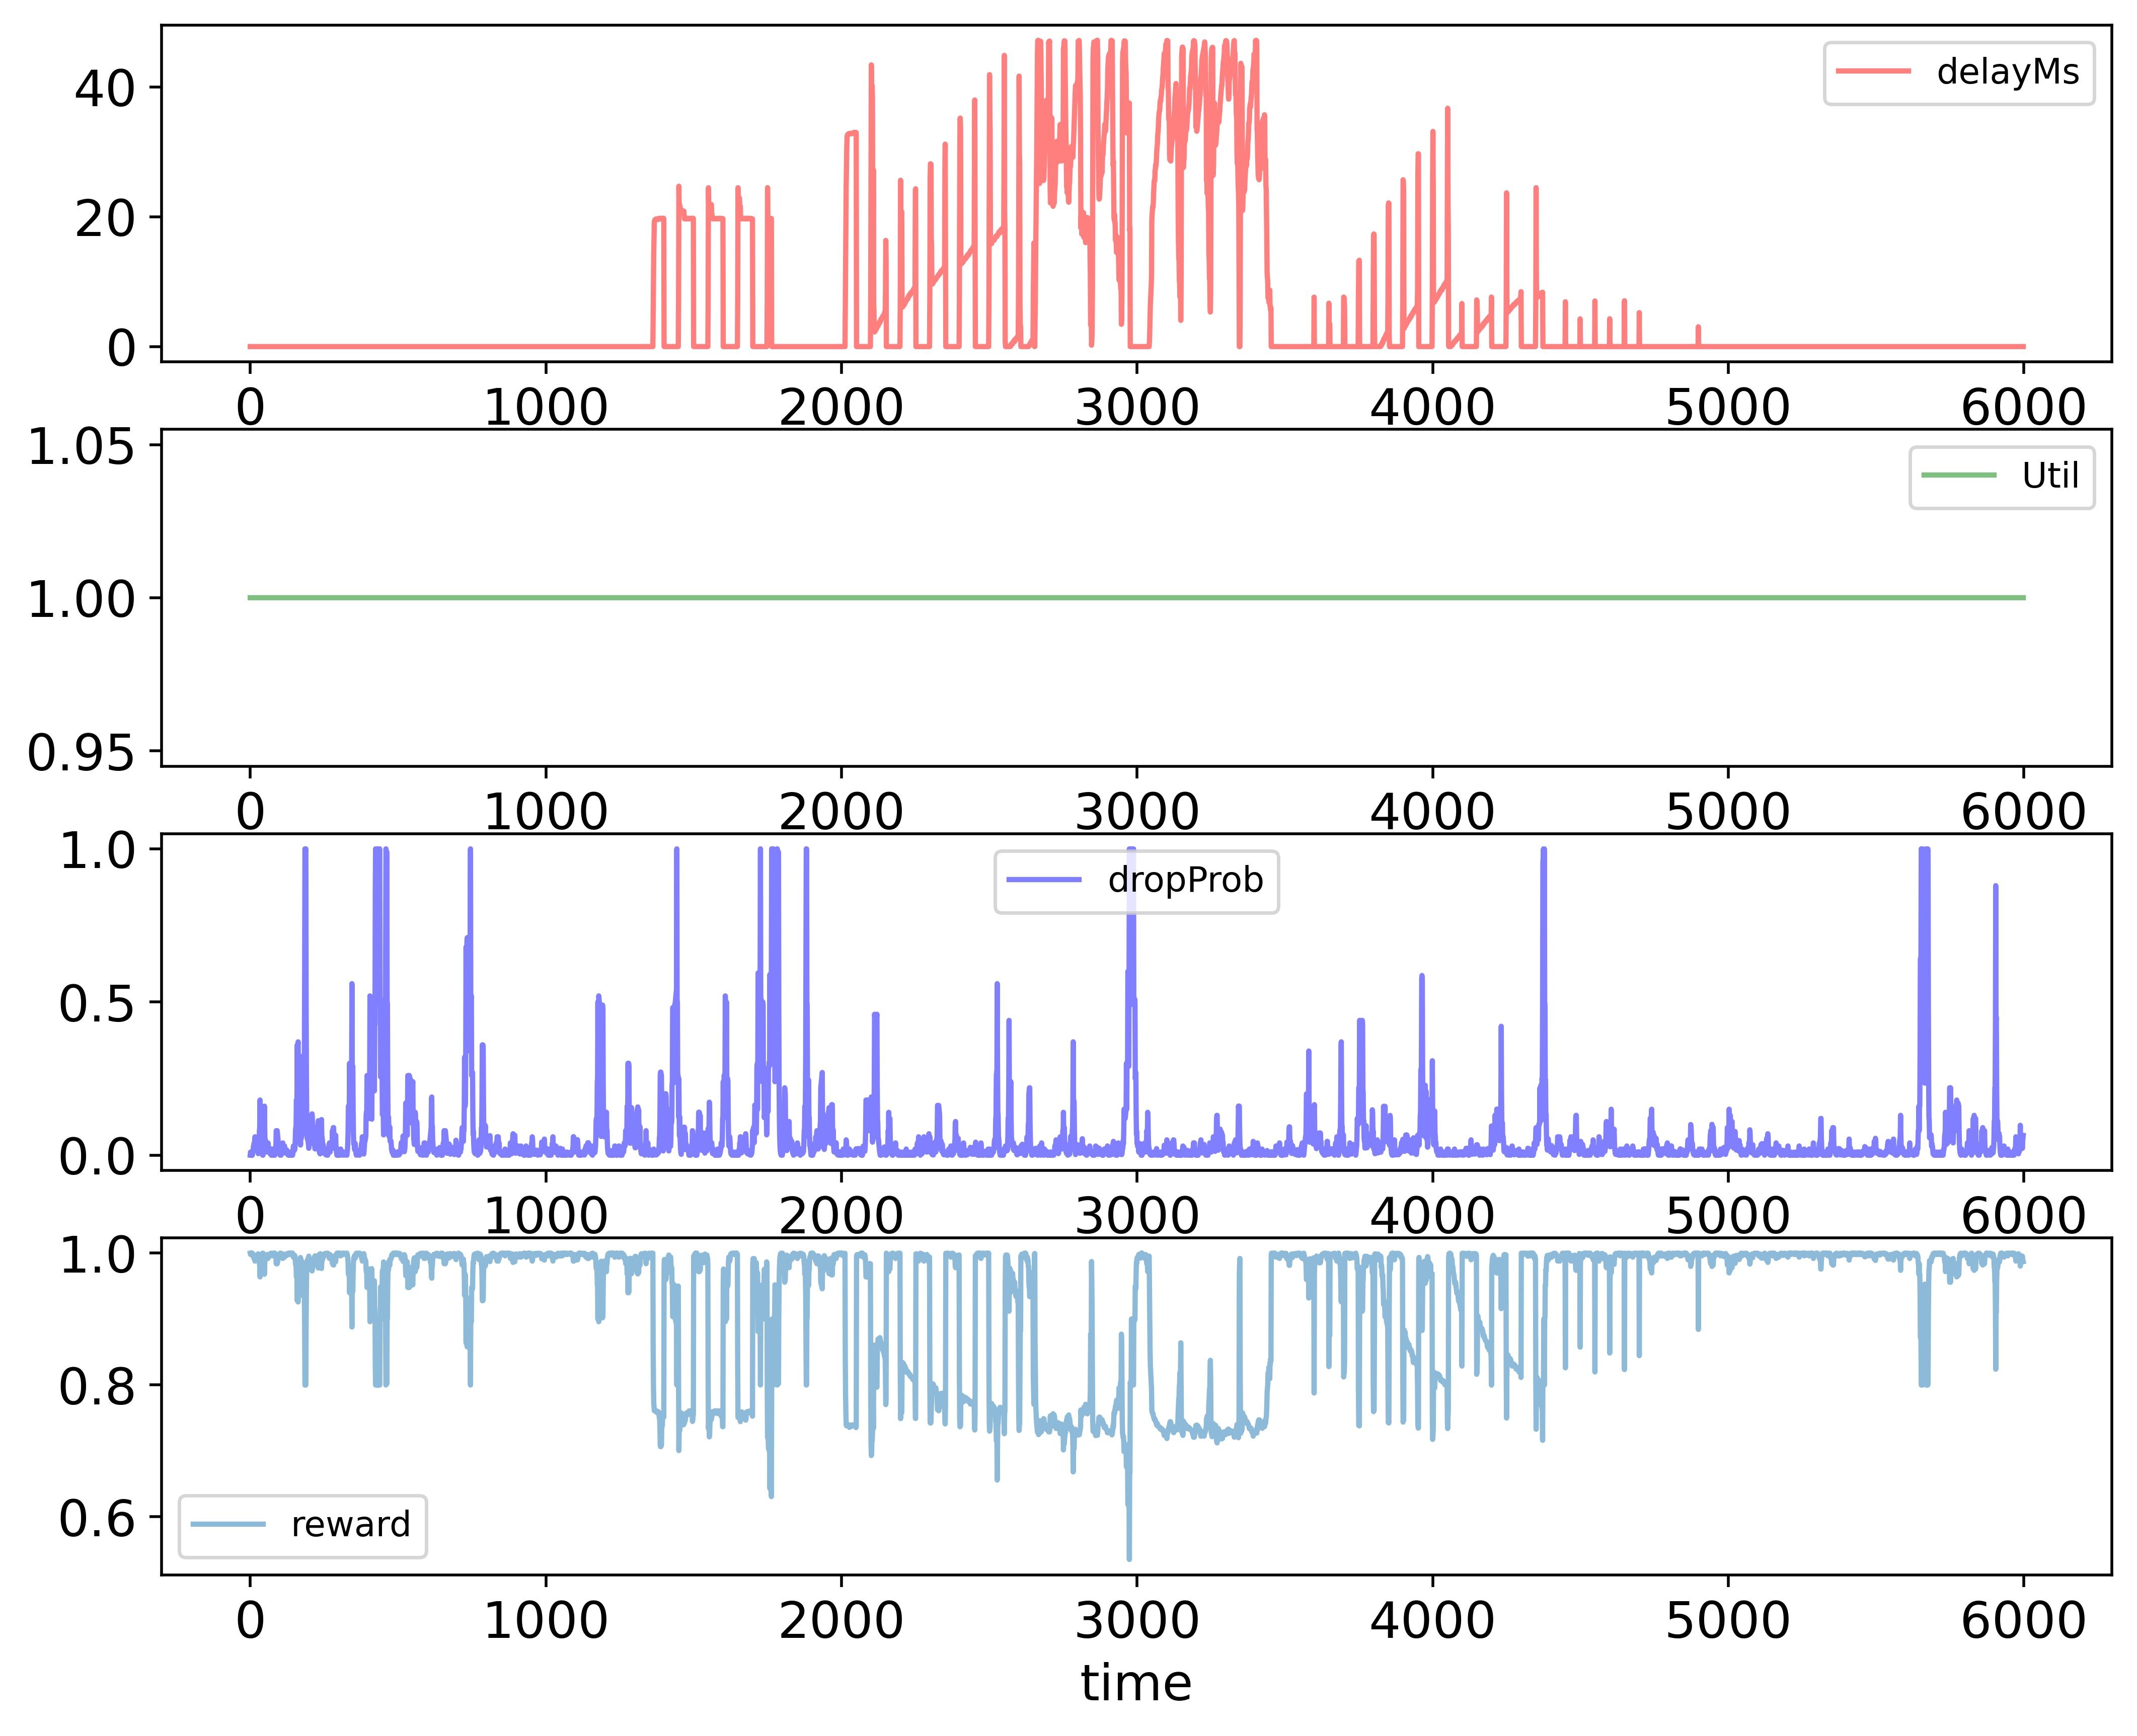

Values plotted in this chart, from the file beside it:
time; delayMs; Util; dropProb; reward
0; 0.0; 1.0; 0.0; 1.0
1; 0.0; 1.0; 0.01; 0.998
2; 0.0; 1.0; 0.005; 0.999
3; 0.0; 1.0; 0.0; 1.0
4; 0.0; 1.0; 0.01; 0.998
5; 0.0; 1.0; 0.0; 1.0
6; 0.0; 1.0; 0.01; 0.998
7; 0.0; 1.0; 0.0; 1.0
8; 0.0; 1.0; 0.01; 0.998
9; 0.0; 1.0; 0.01; 0.998
10; 0.0; 1.0; 0.02; 0.996
11; 0.0; 1.0; 0.03; 0.994
12; 0.0; 1.0; 0.03; 0.994
13; 0.0; 1.0; 0.04; 0.992
14; 0.0; 1.0; 0.04; 0.992
15; 0.0; 1.0; 0.03; 0.994
16; 0.0; 1.0; 0.06; 0.988
17; 0.0; 1.0; 0.03; 0.994
18; 0.0; 1.0; 0.03; 0.994
19; 0.0; 1.0; 0.03; 0.994
20; 0.0; 1.0; 0.015; 0.997
21; 0.0; 1.0; 0.025; 0.995
22; 0.0; 1.0; 0.015; 0.997
23; 0.0; 1.0; 0.025; 0.995
24; 0.0; 1.0; 0.025; 0.995
25; 0.0; 1.0; 0.015; 0.997
26; 0.0; 1.0; 0.015; 0.997
27; 0.0; 1.0; 0.005; 0.999
28; 0.0; 1.0; 0.01; 0.998
29; 0.0; 1.0; 0.02; 0.996
30; 0.0; 1.0; 0.04; 0.992
31; 0.0; 1.0; 0.08; 0.984
32; 0.0; 1.0; 0.09; 0.982
33; 0.0; 1.0; 0.18; 0.964
34; 0.0; 1.0; 0.09; 0.982
35; 0.0; 1.0; 0.045; 0.991
36; 0.0; 1.0; 0.055; 0.989
37; 0.0; 1.0; 0.0275; 0.9945
38; 0.0; 1.0; 0.0275; 0.9945
39; 0.0; 1.0; 0.0275; 0.9945
40; 0.0; 1.0; 0.0175; 0.9965
41; 0.0; 1.0; 0.00875; 0.9983
42; 0.0; 1.0; 0.0; 1.0
43; 0.0; 1.0; 0.0; 1.0
44; 0.0; 1.0; 0.01; 0.998
45; 0.0; 1.0; 0.02; 0.996
46; 0.0; 1.0; 0.04; 0.992
47; 0.0; 1.0; 0.08; 0.984
48; 0.0; 1.0; 0.16; 0.968
49; 0.0; 1.0; 0.08; 0.984
50; 0.0; 1.0; 0.04; 0.992
51; 0.0; 1.0; 0.05; 0.99
52; 0.0; 1.0; 0.025; 0.995
53; 0.0; 1.0; 0.015; 0.997
54; 0.0; 1.0; 0.03; 0.994
55; 0.0; 1.0; 0.02; 0.996
56; 0.0; 1.0; 0.02; 0.996
57; 0.0; 1.0; 0.01; 0.998
58; 0.0; 1.0; 0.02; 0.996
59; 0.0; 1.0; 0.02; 0.996
... 5,939 more rows
